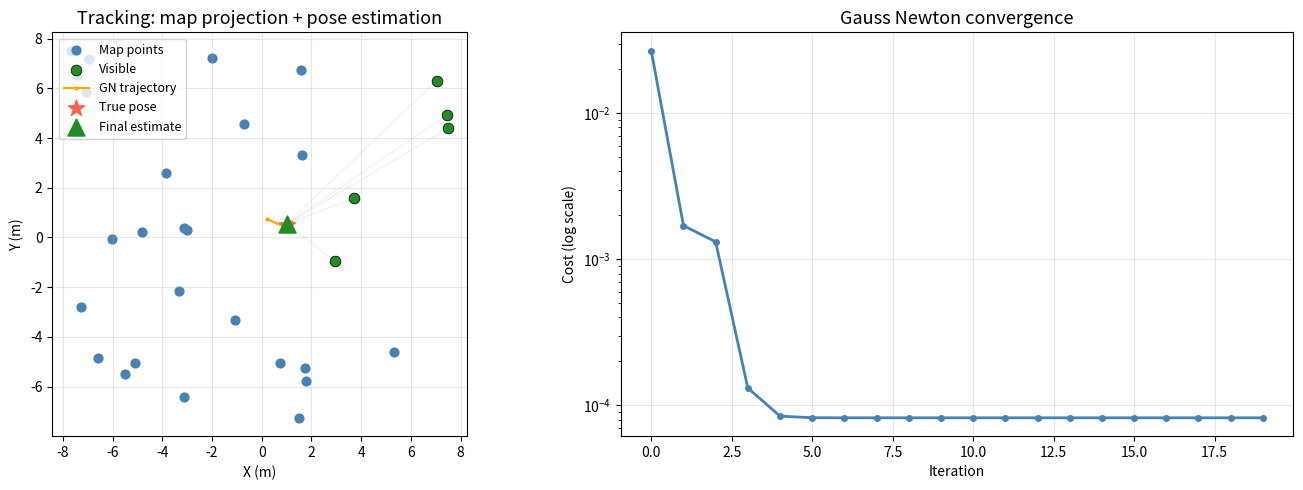
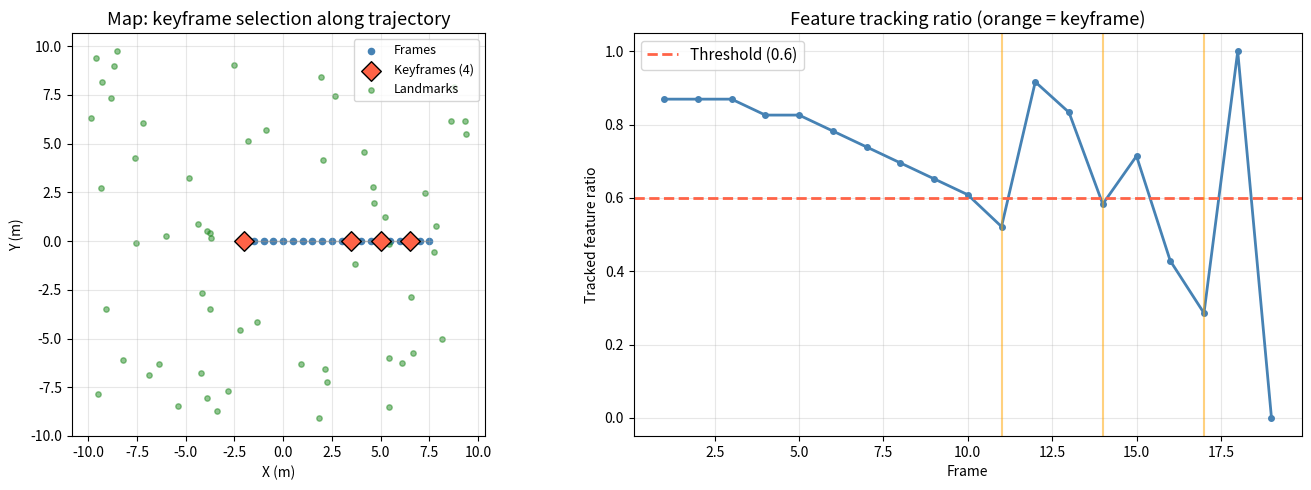
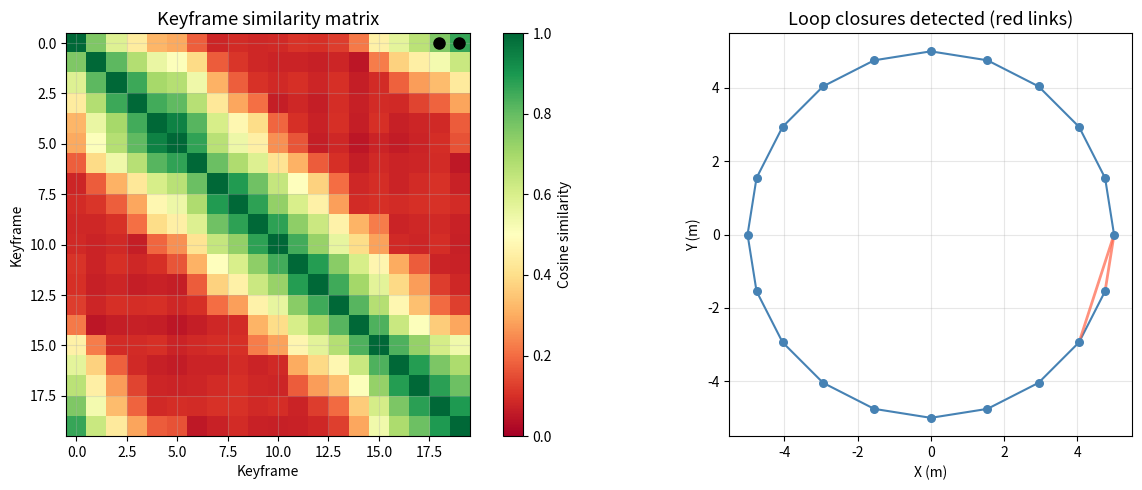
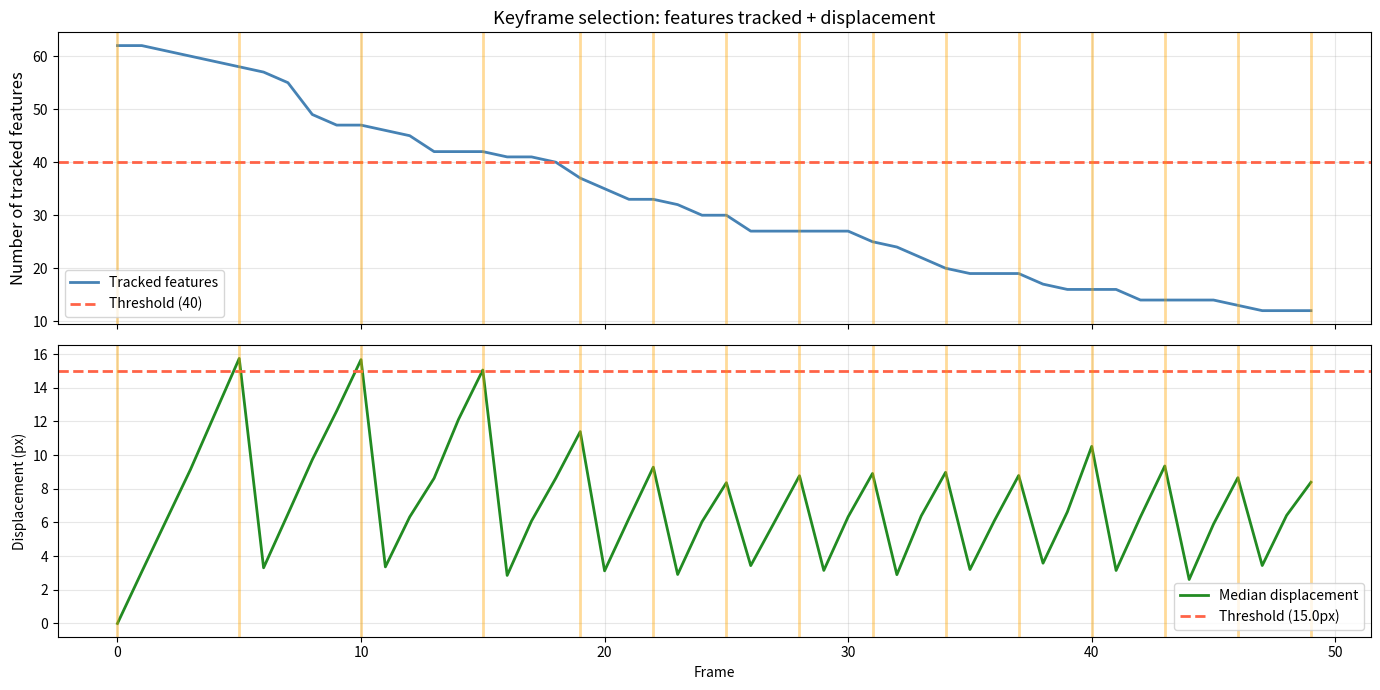
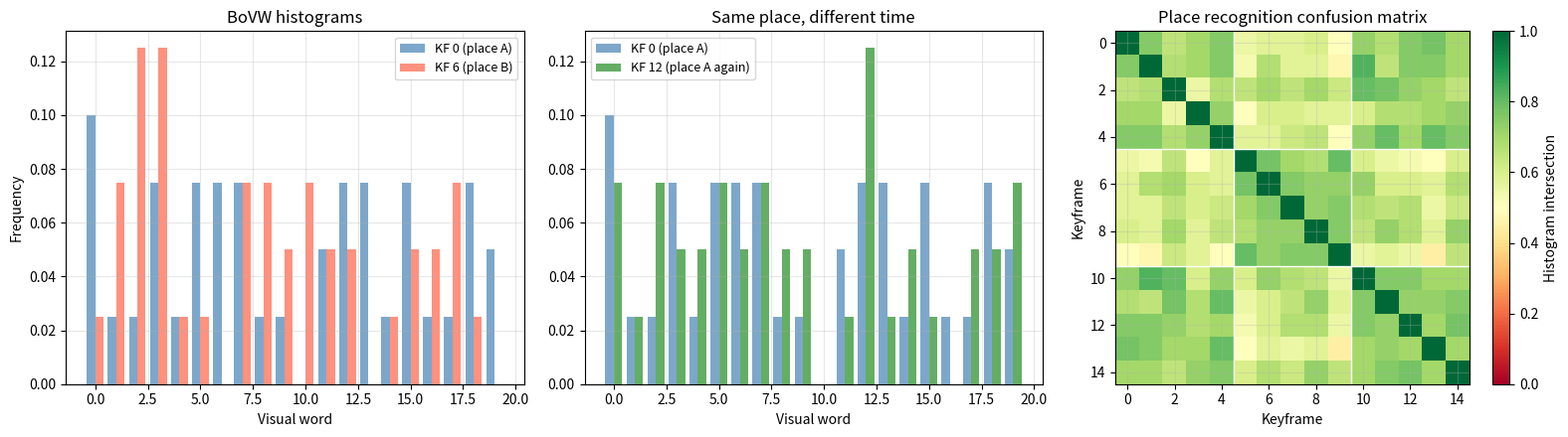
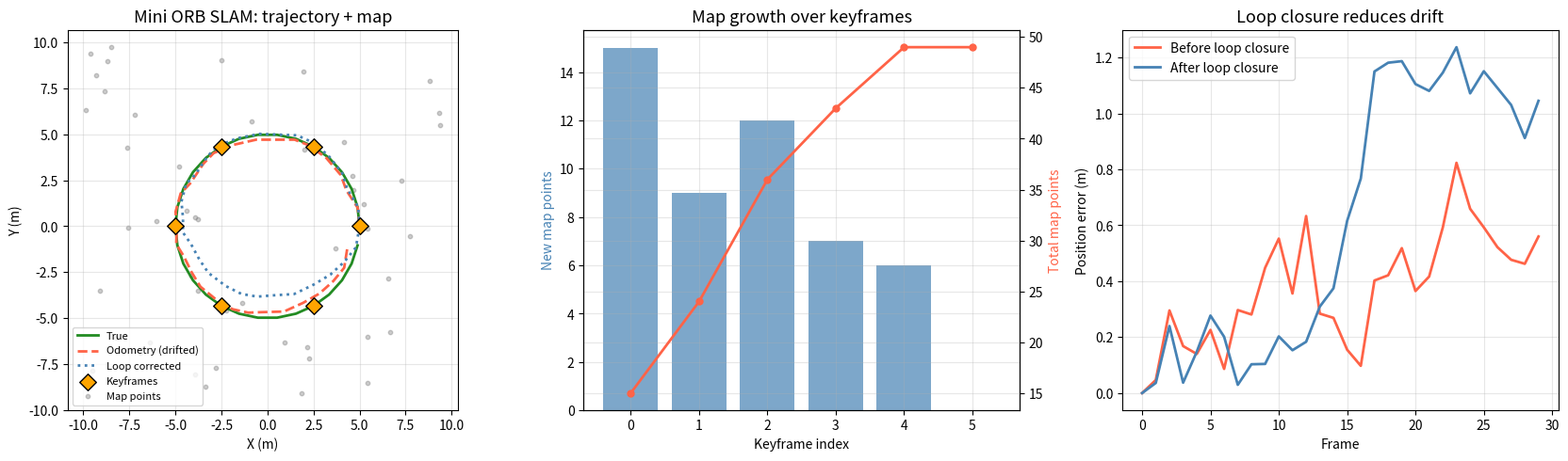

Generate these figures, in order, with matplotlib:
import numpy as np
import matplotlib.pyplot as plt
from mpl_toolkits.mplot3d import Axes3D
from scipy.spatial.distance import cdist

plt.rcParams['figure.figsize'] = (10, 5)
plt.rcParams['axes.grid'] = True
plt.rcParams['grid.alpha'] = 0.3

def rot_z(theta):
    """2D rotation matrix (rotation about z-axis)."""
    c, s = np.cos(theta), np.sin(theta)
    return np.array([[c, -s], [s, c]])

def project_2d(landmarks, pose):
    """Project 2D landmarks into a camera 'frame'.
    pose = (x, y, theta). Returns visibility mask and bearing angles."""
    x, y, theta = pose
    R = rot_z(-theta)
    t = np.array([x, y])
    local = (R @ (landmarks - t).T).T
    visible = local[:, 0] > 0.5
    angles = np.arctan2(local[:, 1], local[:, 0])
    fov_mask = np.abs(angles) < np.pi / 3  # 120 degree FOV
    mask = visible & fov_mask
    return mask, angles

def generate_circular_trajectory(n_frames, radius=5.0):
    """Generate poses on a circular trajectory."""
    angles = np.linspace(0, 2 * np.pi, n_frames, endpoint=False)
    poses = []
    for a in angles:
        x = radius * np.cos(a)
        y = radius * np.sin(a)
        theta = a + np.pi / 2
        poses.append((x, y, theta))
    return poses

# ── PARAMETERS ── change these and re-run ────────────────────────────────────────
np.random.seed(42)
n_map_pts = 30                   # 3D map points
obs_noise = 0.02                 # observation noise (radians)
pose_init_noise = 0.3            # initial pose guess noise
n_iterations = 20                # Gauss-Newton iterations
# ─────────────────────────────────────────────────────────────────────────────

landmarks = np.random.uniform(-8, 8, (n_map_pts, 2))
landmarks = landmarks[np.linalg.norm(landmarks, axis=1) > 2]
n_map_pts = len(landmarks)

true_pose = (1.0, 0.5, 0.3)
vis_mask, true_obs = project_2d(landmarks, true_pose)
noisy_obs = true_obs + np.random.normal(0, obs_noise, len(true_obs))
vis_idx = np.where(vis_mask)[0]

print(f'Map has {n_map_pts} landmarks')
print(f'Camera sees {len(vis_idx)} landmarks from pose '
      f'({true_pose[0]:.1f}, {true_pose[1]:.1f}, {true_pose[2]:.2f})')

def tracking_cost(pose, landmarks_vis, obs_vis):
    """Compute residuals and Jacobian for pose estimation."""
    x, y, theta = pose
    R = rot_z(-theta)
    t = np.array([x, y])
    residuals = []
    J_rows = []
    for lm, obs in zip(landmarks_vis, obs_vis):
        local = R @ (lm - t)
        lx, ly = local
        predicted = np.arctan2(ly, lx)
        r = predicted - obs
        r = (r + np.pi) % (2 * np.pi) - np.pi
        residuals.append(r)
        denom = lx**2 + ly**2
        dangle_dlx = -ly / denom
        dangle_dly = lx / denom
        c, s = np.cos(theta), np.sin(theta)
        dx_lm = lm - t
        dlx_dx = -c;  dly_dx = s
        dlx_dy = s;   dly_dy = -c
        dlx_dth = s * dx_lm[0] + c * dx_lm[1]
        dly_dth = -c * dx_lm[0] + s * dx_lm[1]
        J_x = dangle_dlx * dlx_dx + dangle_dly * dly_dx
        J_y = dangle_dlx * dlx_dy + dangle_dly * dly_dy
        J_th = dangle_dlx * dlx_dth + dangle_dly * dly_dth
        J_rows.append([J_x, J_y, J_th])
    return np.array(residuals), np.array(J_rows)

pose_est = np.array([true_pose[0] + np.random.normal(0, pose_init_noise),
                     true_pose[1] + np.random.normal(0, pose_init_noise),
                     true_pose[2] + np.random.normal(0, pose_init_noise * 0.5)])

landmarks_vis = landmarks[vis_idx]
obs_vis = noisy_obs[vis_idx]
costs = []
poses_history = [pose_est.copy()]

for it in range(n_iterations):
    r, J = tracking_cost(pose_est, landmarks_vis, obs_vis)
    cost = 0.5 * np.sum(r**2)
    costs.append(cost)
    JtJ = J.T @ J
    Jtr = J.T @ r
    dx = np.linalg.solve(JtJ + 1e-6 * np.eye(3), -Jtr)
    pose_est += dx
    poses_history.append(pose_est.copy())

print(f'\nTracking results after {n_iterations} iterations:')
print(f'  True pose:      ({true_pose[0]:.3f}, {true_pose[1]:.3f}, {true_pose[2]:.3f})')
print(f'  Estimated pose: ({pose_est[0]:.3f}, {pose_est[1]:.3f}, {pose_est[2]:.3f})')
print(f'  Position error: {np.linalg.norm(pose_est[:2] - np.array(true_pose[:2])):.4f}')
print(f'  Angle error:    {abs(pose_est[2] - true_pose[2]):.4f} rad')

fig, axes = plt.subplots(1, 2, figsize=(14, 5))

ax = axes[0]
ax.scatter(landmarks[:, 0], landmarks[:, 1], c='steelblue', s=40, label='Map points')
ax.scatter(landmarks_vis[:, 0], landmarks_vis[:, 1], c='forestgreen', s=60,
           edgecolors='k', linewidth=0.5, label='Visible', zorder=5)
ph = np.array(poses_history)
ax.plot(ph[:, 0], ph[:, 1], 'orange', linewidth=1.5, marker='.', markersize=4, label='GN trajectory')
ax.scatter(*true_pose[:2], c='tomato', s=150, marker='*', zorder=10, label='True pose')
ax.scatter(pose_est[0], pose_est[1], c='forestgreen', s=150, marker='^', zorder=10, label='Final estimate')
for lm in landmarks_vis:
    ax.plot([pose_est[0], lm[0]], [pose_est[1], lm[1]], 'gray', alpha=0.2, linewidth=0.5)
ax.set_xlabel('X (m)'); ax.set_ylabel('Y (m)')
ax.set_title('Tracking: map projection + pose estimation', fontsize=13)
ax.legend(fontsize=9, loc='upper left'); ax.set_aspect('equal')

ax = axes[1]
ax.semilogy(costs, 'steelblue', linewidth=2, marker='o', markersize=4)
ax.set_xlabel('Iteration'); ax.set_ylabel('Cost (log scale)')
ax.set_title('Gauss Newton convergence', fontsize=13)

plt.tight_layout()
plt.show()

# ── PARAMETERS ── change these and re-run ────────────────────────────────────────
np.random.seed(42)
n_frames_map = 20
n_landmarks_map = 60
min_tracked_ratio = 0.6
min_frames_between_kf = 3
# ─────────────────────────────────────────────────────────────────────────────

lm_map = np.random.uniform(-10, 10, (n_landmarks_map, 2))
lm_map = lm_map[np.linalg.norm(lm_map, axis=1) > 3]
poses_map = [(i * 0.5 - 2, 0, 0.0) for i in range(n_frames_map)]

all_vis = []
for pose in poses_map:
    mask, _ = project_2d(lm_map, pose)
    all_vis.append(mask)

keyframes = [0]
kf_vis = all_vis[0]
tracked_counts = []
kf_map_sizes = [np.sum(all_vis[0])]

for i in range(1, n_frames_map):
    common = kf_vis & all_vis[i]
    tracked_ratio = np.sum(common) / max(np.sum(kf_vis), 1)
    tracked_counts.append(tracked_ratio)
    frames_since_kf = i - keyframes[-1]
    if tracked_ratio < min_tracked_ratio and frames_since_kf >= min_frames_between_kf:
        keyframes.append(i)
        kf_map_sizes.append(np.sum(all_vis[i]))
        kf_vis = all_vis[i]

print(f'Frames: {n_frames_map}')
print(f'Keyframes selected: {keyframes}')
print(f'Features visible per keyframe: {kf_map_sizes}')

fig, axes = plt.subplots(1, 2, figsize=(14, 5))

ax = axes[0]
pos_arr = np.array([(p[0], p[1]) for p in poses_map])
ax.plot(pos_arr[:, 0], pos_arr[:, 1], 'gray', linewidth=1, alpha=0.5)
ax.scatter(pos_arr[:, 0], pos_arr[:, 1], c='steelblue', s=20, label='Frames')
kf_pos = pos_arr[keyframes]
ax.scatter(kf_pos[:, 0], kf_pos[:, 1], c='tomato', s=100, marker='D',
           zorder=5, label=f'Keyframes ({len(keyframes)})', edgecolors='k')
ax.scatter(lm_map[:, 0], lm_map[:, 1], c='forestgreen', s=15, alpha=0.5, label='Landmarks')
ax.set_xlabel('X (m)'); ax.set_ylabel('Y (m)')
ax.set_title('Map: keyframe selection along trajectory', fontsize=13)
ax.legend(fontsize=9); ax.set_aspect('equal')

ax = axes[1]
ax.plot(range(1, n_frames_map), tracked_counts, 'steelblue', linewidth=2, marker='o', markersize=4)
ax.axhline(min_tracked_ratio, color='tomato', linewidth=2, linestyle='--',
           label=f'Threshold ({min_tracked_ratio})')
for kf in keyframes[1:]:
    ax.axvline(kf, color='orange', alpha=0.5, linewidth=1.5)
ax.set_xlabel('Frame'); ax.set_ylabel('Tracked feature ratio')
ax.set_title('Feature tracking ratio (orange = keyframe)', fontsize=13)
ax.legend(fontsize=11)

plt.tight_layout()
plt.show()

# ── PARAMETERS ── change these and re-run ────────────────────────────────────────
np.random.seed(42)
n_kf_loop = 20
loop_threshold = 0.7
# ─────────────────────────────────────────────────────────────────────────────

loop_poses = generate_circular_trajectory(n_kf_loop)
lm_loop = np.random.uniform(-10, 10, (100, 2))
lm_loop = lm_loop[np.linalg.norm(lm_loop, axis=1) > 3]

descriptors = []
for pose in loop_poses:
    mask, _ = project_2d(lm_loop, pose)
    noisy_mask = mask.astype(float) + np.random.normal(0, 0.1, len(mask))
    noisy_mask = np.clip(noisy_mask, 0, 1)
    descriptors.append(noisy_mask)
descriptors = np.array(descriptors)

norms = np.maximum(np.linalg.norm(descriptors, axis=1, keepdims=True), 1e-8)
desc_normed = descriptors / norms
similarity = desc_normed @ desc_normed.T

fig, axes = plt.subplots(1, 2, figsize=(14, 5))

ax = axes[0]
im = ax.imshow(similarity, cmap='RdYlGn', vmin=0, vmax=1)
plt.colorbar(im, ax=ax, label='Cosine similarity')
ax.set_xlabel('Keyframe'); ax.set_ylabel('Keyframe')
ax.set_title('Keyframe similarity matrix', fontsize=13)

loop_detections = []
for i in range(n_kf_loop):
    for j in range(i + 5, n_kf_loop):
        if similarity[i, j] > loop_threshold:
            loop_detections.append((i, j, similarity[i, j]))
            ax.plot(j, i, 'ko', markersize=8)

ax = axes[1]
loop_pos = np.array([(p[0], p[1]) for p in loop_poses])
ax.plot(loop_pos[:, 0], loop_pos[:, 1], 'steelblue', linewidth=1.5)
ax.scatter(loop_pos[:, 0], loop_pos[:, 1], c='steelblue', s=30, zorder=5)
for i, j, sim in loop_detections:
    ax.plot([loop_pos[i, 0], loop_pos[j, 0]],
            [loop_pos[i, 1], loop_pos[j, 1]], 'tomato', linewidth=2, alpha=0.7)
ax.set_xlabel('X (m)'); ax.set_ylabel('Y (m)')
ax.set_title('Loop closures detected (red links)', fontsize=13)
ax.set_aspect('equal')

plt.tight_layout()
plt.show()

print(f'Loop closures detected: {len(loop_detections)}')
for i, j, sim in loop_detections:
    print(f'  KF {i} <-> KF {j}: similarity = {sim:.3f}')

# ── PARAMETERS ── change these and re-run ────────────────────────────────────────
np.random.seed(42)
n_frames_kf = 50
n_features_total = 80
min_frame_gap = 3
displacement_thresh = 15.0
min_features_thresh = 40
# ─────────────────────────────────────────────────────────────────────────────

feature_base = np.random.uniform(50, 590, (n_features_total, 2))
speed = np.array([3.0, 0.5])
features_per_frame = []
alive = np.ones(n_features_total, dtype=bool)
positions = feature_base.copy()

for f in range(n_frames_kf):
    positions = positions + speed + np.random.normal(0, 1, positions.shape)
    out_of_frame = (positions[:, 0] < 0) | (positions[:, 0] > 640) | \
                   (positions[:, 1] < 0) | (positions[:, 1] > 480)
    random_loss = np.random.random(n_features_total) < 0.03
    alive = alive & ~out_of_frame & ~random_loss
    features_per_frame.append((positions.copy(), alive.copy()))

n_tracked = [np.sum(features_per_frame[i][1]) for i in range(n_frames_kf)]
kf_selected = [0]
kf_positions = features_per_frame[0][0].copy()
kf_alive = features_per_frame[0][1].copy()
displacements = [0]

for i in range(1, n_frames_kf):
    curr_pos, curr_alive = features_per_frame[i]
    common = kf_alive & curr_alive
    if np.sum(common) > 0:
        disp = np.median(np.linalg.norm(curr_pos[common] - kf_positions[common], axis=1))
    else:
        disp = float('inf')
    displacements.append(disp)
    frames_since = i - kf_selected[-1]
    if frames_since >= min_frame_gap:
        if disp > displacement_thresh or n_tracked[i] < min_features_thresh:
            kf_selected.append(i)
            kf_positions = curr_pos.copy()
            kf_alive = curr_alive.copy()

print(f'Total frames: {n_frames_kf}')
print(f'Keyframes selected: {kf_selected}')
print(f'Keyframe rate: {len(kf_selected)/n_frames_kf*100:.1f}%')

fig, axes = plt.subplots(2, 1, figsize=(14, 7), sharex=True)

ax = axes[0]
ax.plot(range(n_frames_kf), n_tracked, 'steelblue', linewidth=2, label='Tracked features')
ax.axhline(min_features_thresh, color='tomato', linewidth=2, linestyle='--',
           label=f'Threshold ({min_features_thresh})')
for kf in kf_selected:
    ax.axvline(kf, color='orange', alpha=0.4, linewidth=2)
ax.set_ylabel('Number of tracked features', fontsize=12)
ax.set_title('Keyframe selection: features tracked + displacement', fontsize=13)
ax.legend(fontsize=10)

ax = axes[1]
ax.plot(range(n_frames_kf), displacements, 'forestgreen', linewidth=2, label='Median displacement')
ax.axhline(displacement_thresh, color='tomato', linewidth=2, linestyle='--',
           label=f'Threshold ({displacement_thresh}px)')
for kf in kf_selected:
    ax.axvline(kf, color='orange', alpha=0.4, linewidth=2)
ax.set_xlabel('Frame'); ax.set_ylabel('Displacement (px)')
ax.legend(fontsize=10)

plt.tight_layout()
plt.show()

# ── PARAMETERS ── change these and re-run ────────────────────────────────────────
np.random.seed(42)
vocab_size = 20
n_kf_bovw = 15
features_per_kf = 40
descriptor_dim_bovw = 8
# ─────────────────────────────────────────────────────────────────────────────

vocabulary = np.random.randn(vocab_size, descriptor_dim_bovw)

def make_descriptors(place_id, n_features, vocab, noise=0.5):
    rng = np.random.RandomState(place_id * 100)
    dominant_words = rng.choice(len(vocab), size=n_features // 2, replace=True)
    other_words = np.random.choice(len(vocab), size=n_features - len(dominant_words), replace=True)
    word_ids = np.concatenate([dominant_words, other_words])
    descs = vocab[word_ids] + np.random.randn(n_features, vocab.shape[1]) * noise
    return descs

place_ids = [0, 0, 0, 0, 0, 1, 1, 1, 1, 1, 0, 0, 0, 0, 0]

histograms = []
for kf_id in range(n_kf_bovw):
    descs = make_descriptors(place_ids[kf_id], features_per_kf, vocabulary)
    dists = cdist(descs, vocabulary)
    assignments = np.argmin(dists, axis=1)
    hist = np.bincount(assignments, minlength=vocab_size).astype(float)
    hist /= np.sum(hist)
    histograms.append(hist)
histograms = np.array(histograms)

def histogram_intersection(h1, h2):
    return np.sum(np.minimum(h1, h2))

confusion = np.zeros((n_kf_bovw, n_kf_bovw))
for i in range(n_kf_bovw):
    for j in range(n_kf_bovw):
        confusion[i, j] = histogram_intersection(histograms[i], histograms[j])

fig, axes = plt.subplots(1, 3, figsize=(16, 4.5))

ax = axes[0]
x_pos = np.arange(vocab_size)
ax.bar(x_pos - 0.2, histograms[0], 0.4, color='steelblue', alpha=0.7, label='KF 0 (place A)')
ax.bar(x_pos + 0.2, histograms[6], 0.4, color='tomato', alpha=0.7, label='KF 6 (place B)')
ax.set_xlabel('Visual word'); ax.set_ylabel('Frequency')
ax.set_title('BoVW histograms', fontsize=12); ax.legend(fontsize=9)

ax = axes[1]
ax.bar(x_pos - 0.2, histograms[0], 0.4, color='steelblue', alpha=0.7, label='KF 0 (place A)')
ax.bar(x_pos + 0.2, histograms[12], 0.4, color='forestgreen', alpha=0.7, label='KF 12 (place A again)')
ax.set_xlabel('Visual word')
ax.set_title('Same place, different time', fontsize=12); ax.legend(fontsize=9)

ax = axes[2]
im = ax.imshow(confusion, cmap='RdYlGn', vmin=0, vmax=1)
plt.colorbar(im, ax=ax, label='Histogram intersection')
ax.set_xlabel('Keyframe'); ax.set_ylabel('Keyframe')
ax.set_title('Place recognition confusion matrix', fontsize=12)
ax.axhline(4.5, color='white', linewidth=1); ax.axhline(9.5, color='white', linewidth=1)
ax.axvline(4.5, color='white', linewidth=1); ax.axvline(9.5, color='white', linewidth=1)

plt.tight_layout()
plt.show()

print('Place recognition results:')
print(f'  KF0 vs KF6  (diff place): similarity = {confusion[0, 6]:.3f}')
print(f'  KF0 vs KF12 (same place): similarity = {confusion[0, 12]:.3f}')
print(f'  KF2 vs KF11 (same place): similarity = {confusion[2, 11]:.3f}')

# ── PARAMETERS ── change these and re-run ────────────────────────────────────────
np.random.seed(42)
n_total_frames = 30
n_world_landmarks = 50
kf_interval = 5
odom_noise = 0.15
traj_radius = 5.0
# ─────────────────────────────────────────────────────────────────────────────

world_lm = np.random.uniform(-10, 10, (n_world_landmarks, 2))
world_lm = world_lm[np.linalg.norm(world_lm, axis=1) > 3.0]
n_world_landmarks = len(world_lm)

true_poses = generate_circular_trajectory(n_total_frames, traj_radius)
odom_poses = [true_poses[0]]
for i in range(1, n_total_frames):
    prev = odom_poses[-1]
    dx = true_poses[i][0] - true_poses[i-1][0] + np.random.normal(0, odom_noise)
    dy = true_poses[i][1] - true_poses[i-1][1] + np.random.normal(0, odom_noise)
    dth = true_poses[i][2] - true_poses[i-1][2] + np.random.normal(0, odom_noise * 0.3)
    odom_poses.append((prev[0] + dx, prev[1] + dy, prev[2] + dth))

true_xy = np.array([(p[0], p[1]) for p in true_poses])
odom_xy = np.array([(p[0], p[1]) for p in odom_poses])

map_points_cap = []; keyframe_ids_cap = []; n_new_per_kf_cap = []
seen_lm_ids_cap = set()
for frame_id in range(n_total_frames):
    vis_mask_f, _ = project_2d(world_lm, true_poses[frame_id])
    if frame_id % kf_interval == 0:
        keyframe_ids_cap.append(frame_id)
        new_count = 0
        for lm_id in np.where(vis_mask_f)[0]:
            if lm_id not in seen_lm_ids_cap:
                map_points_cap.append(world_lm[lm_id]); seen_lm_ids_cap.add(lm_id); new_count += 1
        n_new_per_kf_cap.append(new_count)
map_points_cap = np.array(map_points_cap)

print(f'Frames: {n_total_frames}, Keyframes: {keyframe_ids_cap}')
print(f'Map points: {len(map_points_cap)}, New per KF: {n_new_per_kf_cap}')

corrected_xy = odom_xy.copy()
closure_error = odom_xy[-1] - odom_xy[0]
for i in range(n_total_frames):
    alpha = i / (n_total_frames - 1)
    corrected_xy[i] = odom_xy[i] - alpha * closure_error

odom_error = np.linalg.norm(odom_xy - true_xy, axis=1)
corrected_error = np.linalg.norm(corrected_xy - true_xy, axis=1)

fig, axes = plt.subplots(1, 3, figsize=(17, 5))

ax = axes[0]
ax.plot(true_xy[:, 0], true_xy[:, 1], 'forestgreen', linewidth=2, label='True')
ax.plot(odom_xy[:, 0], odom_xy[:, 1], 'tomato', linewidth=2, linestyle='--', label='Odometry (drifted)')
ax.plot(corrected_xy[:, 0], corrected_xy[:, 1], 'steelblue', linewidth=2, linestyle=':', label='Loop corrected')
kf_xy_cap = true_xy[keyframe_ids_cap]
ax.scatter(kf_xy_cap[:, 0], kf_xy_cap[:, 1], c='orange', s=80, marker='D', zorder=5, edgecolors='k', label='Keyframes')
ax.scatter(map_points_cap[:, 0], map_points_cap[:, 1], c='gray', s=10, alpha=0.4, label='Map points')
ax.set_xlabel('X (m)'); ax.set_ylabel('Y (m)')
ax.set_title('Mini ORB SLAM: trajectory + map', fontsize=13)
ax.legend(fontsize=8, loc='lower left'); ax.set_aspect('equal')

ax = axes[1]
cumulative_pts = np.cumsum(n_new_per_kf_cap)
ax.bar(range(len(n_new_per_kf_cap)), n_new_per_kf_cap, color='steelblue', alpha=0.7)
ax2_twin = ax.twinx()
ax2_twin.plot(range(len(cumulative_pts)), cumulative_pts, 'tomato', linewidth=2, marker='o', markersize=5)
ax.set_xlabel('Keyframe index'); ax.set_ylabel('New map points', color='steelblue')
ax2_twin.set_ylabel('Total map points', color='tomato')
ax.set_title('Map growth over keyframes', fontsize=13)

ax = axes[2]
ax.plot(range(n_total_frames), odom_error, 'tomato', linewidth=2, label='Before loop closure')
ax.plot(range(n_total_frames), corrected_error, 'steelblue', linewidth=2, label='After loop closure')
ax.set_xlabel('Frame'); ax.set_ylabel('Position error (m)')
ax.set_title('Loop closure reduces drift', fontsize=13); ax.legend(fontsize=10)

plt.tight_layout()
plt.show()

print(f'Odometry RMSE:       {np.sqrt(np.mean(odom_error**2)):.3f} m')
print(f'Loop corrected RMSE: {np.sqrt(np.mean(corrected_error**2)):.3f} m')

# Your code here

# Your code here

# Your code here

# Your code here
